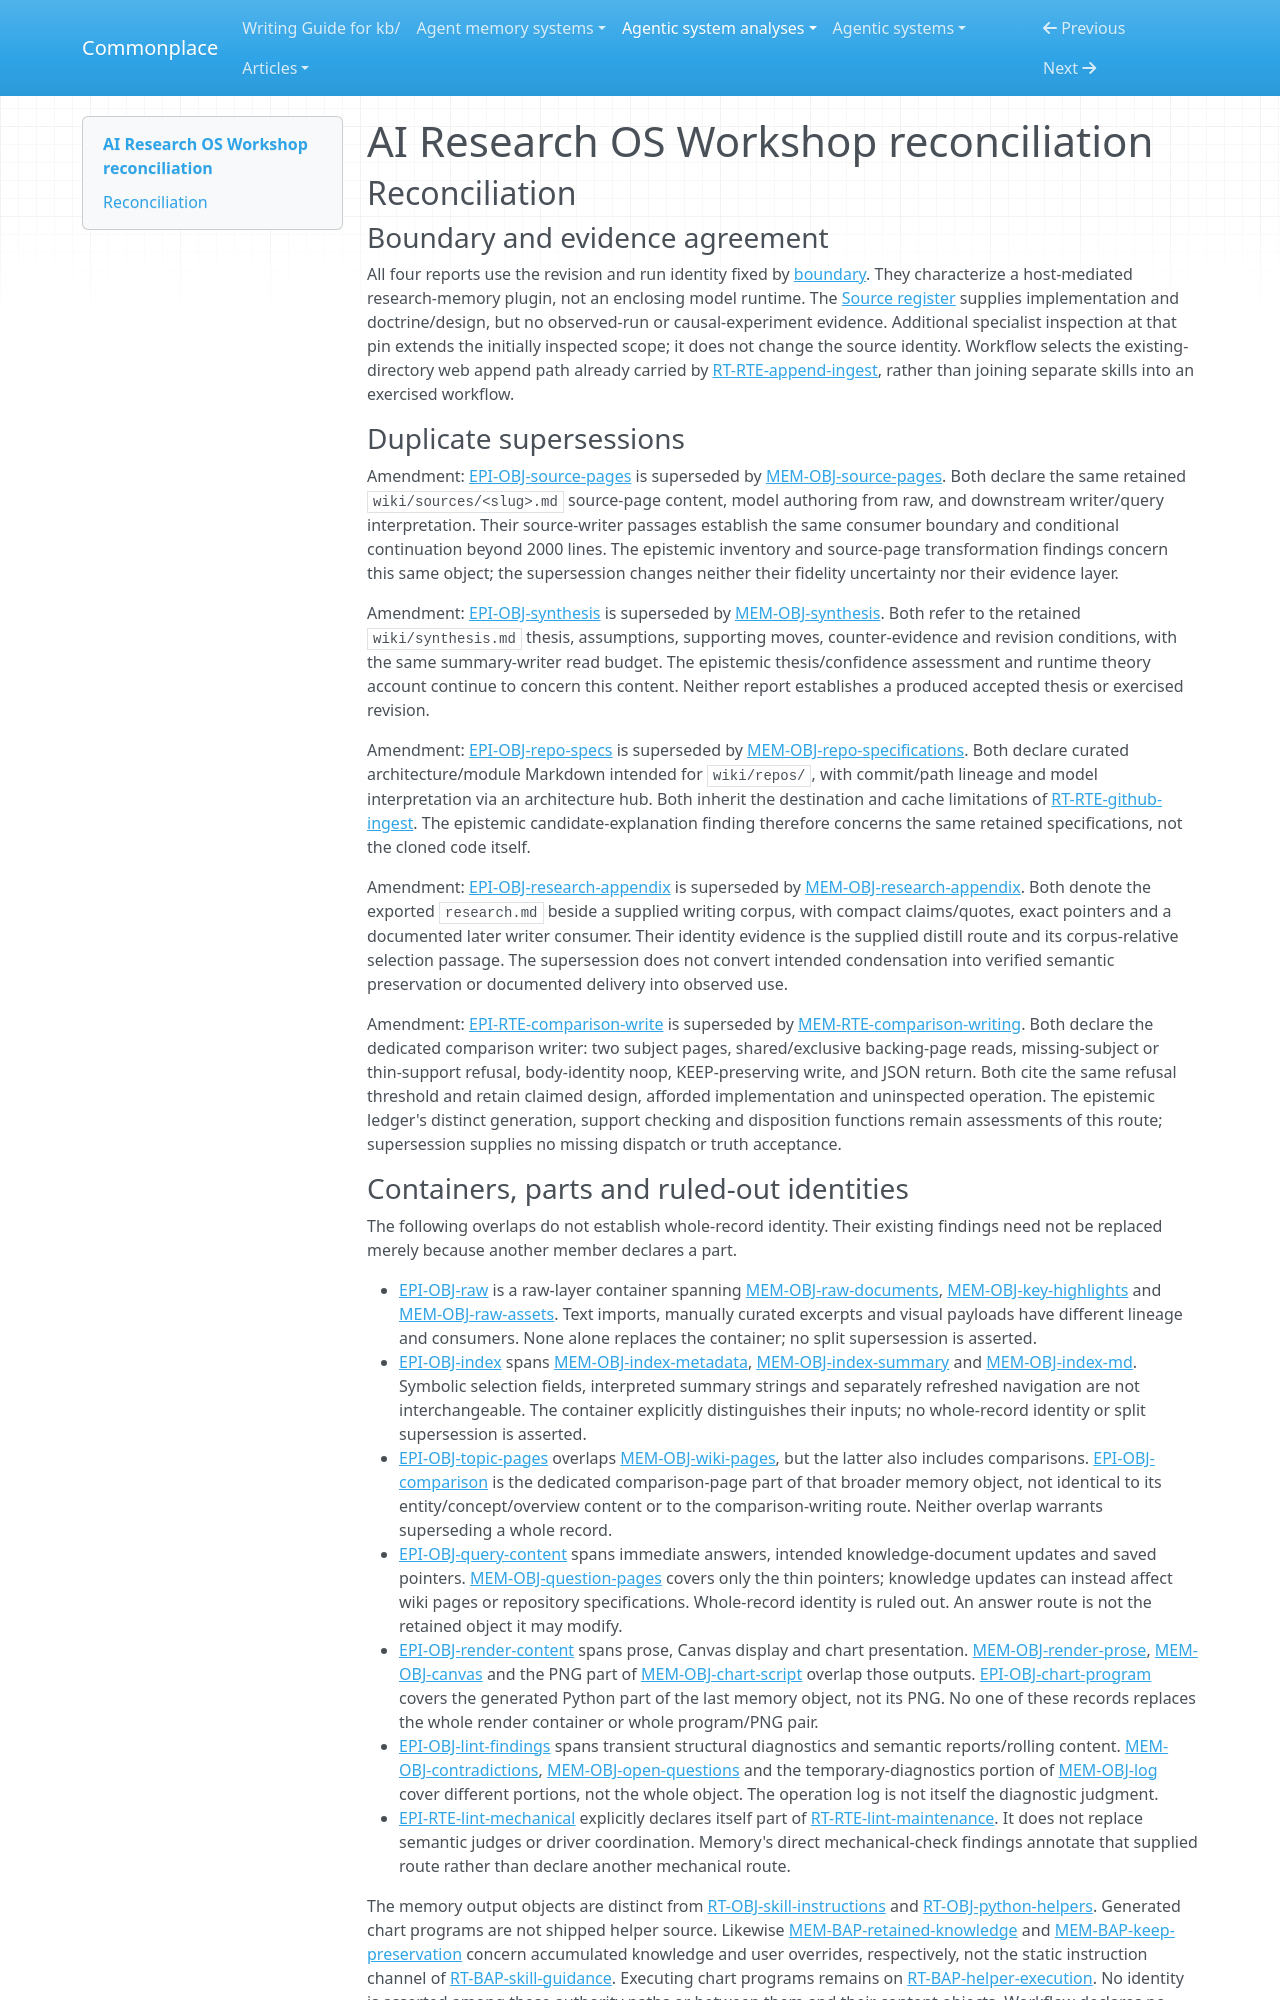

repository: zby/commonplace · page: agentic-system-analyses/retained/ai-research-os-workshop/reconciliation/index.html · generator: mkdocs

---
type: agentic-system-analyses/types/agentic-system-reconciliation-report.md
description: "Reconciliation of AI Research OS Workshop analyst records at dc6660555266239cd36483cf51b5ab39febacf02."
run-id: AAS-2026-10-12-ai-research-os-workshop-1a93869f8e7f-01
reviewed-boundary: dc6660555266239cd36483cf51b5ab39febacf02
---

# AI Research OS Workshop reconciliation

## Reconciliation

### Boundary and evidence agreement

All four reports use the revision and run identity fixed by [boundary](boundary.md#boundary-and-evidence). They characterize a host-mediated research-memory plugin, not an enclosing model runtime. The [Source register](boundary.md#source-register) supplies implementation and doctrine/design, but no observed-run or causal-experiment evidence. Additional specialist inspection at that pin extends the initially inspected scope; it does not change the source identity. Workflow selects the existing-directory web append path already carried by [RT-RTE-append-ingest](runtime.md#rt-rte-append-ingest), rather than joining separate skills into an exercised workflow.

### Duplicate supersessions

Amendment: [EPI-OBJ-source-pages](epistemic.md#epi-obj-source-pages) is superseded by [MEM-OBJ-source-pages](memory.md#mem-obj-source-pages). Both declare the same retained `wiki/sources/<slug>.md` source-page content, model authoring from raw, and downstream writer/query interpretation. Their source-writer passages establish the same consumer boundary and conditional continuation beyond 2000 lines. The epistemic inventory and source-page transformation findings concern this same object; the supersession changes neither their fidelity uncertainty nor their evidence layer.

Amendment: [EPI-OBJ-synthesis](epistemic.md#epi-obj-synthesis) is superseded by [MEM-OBJ-synthesis](memory.md#mem-obj-synthesis). Both refer to the retained `wiki/synthesis.md` thesis, assumptions, supporting moves, counter-evidence and revision conditions, with the same summary-writer read budget. The epistemic thesis/confidence assessment and runtime theory account continue to concern this content. Neither report establishes a produced accepted thesis or exercised revision.

Amendment: [EPI-OBJ-repo-specs](epistemic.md#epi-obj-repo-specs) is superseded by [MEM-OBJ-repo-specifications](memory.md#mem-obj-repo-specifications). Both declare curated architecture/module Markdown intended for `wiki/repos/`, with commit/path lineage and model interpretation via an architecture hub. Both inherit the destination and cache limitations of [RT-RTE-github-ingest](runtime.md#rt-rte-github-ingest). The epistemic candidate-explanation finding therefore concerns the same retained specifications, not the cloned code itself.

Amendment: [EPI-OBJ-research-appendix](epistemic.md#epi-obj-research-appendix) is superseded by [MEM-OBJ-research-appendix](memory.md#mem-obj-research-appendix). Both denote the exported `research.md` beside a supplied writing corpus, with compact claims/quotes, exact pointers and a documented later writer consumer. Their identity evidence is the supplied distill route and its corpus-relative selection passage. The supersession does not convert intended condensation into verified semantic preservation or documented delivery into observed use.

Amendment: [EPI-RTE-comparison-write](epistemic.md#epi-rte-comparison-write) is superseded by [MEM-RTE-comparison-writing](memory.md#mem-rte-comparison-writing). Both declare the dedicated comparison writer: two subject pages, shared/exclusive backing-page reads, missing-subject or thin-support refusal, body-identity noop, KEEP-preserving write, and JSON return. Both cite the same refusal threshold and retain claimed design, afforded implementation and uninspected operation. The epistemic ledger's distinct generation, support checking and disposition functions remain assessments of this route; supersession supplies no missing dispatch or truth acceptance.
